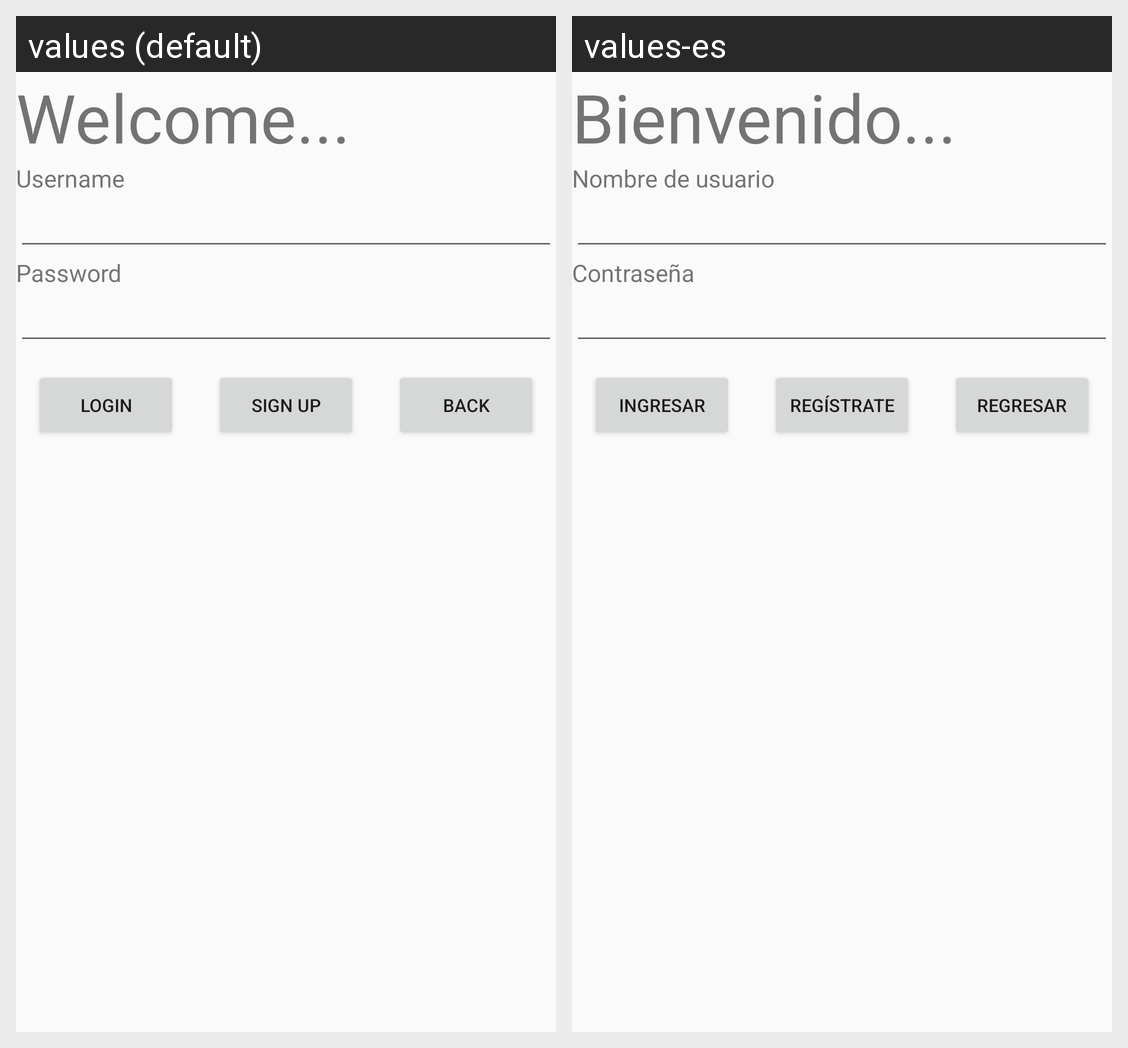

For this localized Android screen grid, give each drawn string resource with its value in every locale shown.
Android screen res/layout/activity_main.xml rendered under 2 locales, left to right: values (default), values-es. Device: Nexus 5 (rendered at 1080×1920; each locale shown at half size, 540×960, under a caption strip naming it); theme Theme.AppCompat.DayNight.NoActionBar.
Strings drawn on this screen, with the default value and each locale's value (text and hints the layout hard-codes, and strings that could not be matched under every locale, appear in the picture but are not listed):

welcome
  values: Welcome...
  values-es: Bienvenido...

username
  values: Username
  values-es: Nombre de usuario

password
  values: Password
  values-es: Contraseña

btnLogin
  values: Login
  values-es: Ingresar

btnSignUp
  values: Sign up
  values-es: Regístrate

btnBackLogin
  values: Back
  values-es: Regresar
